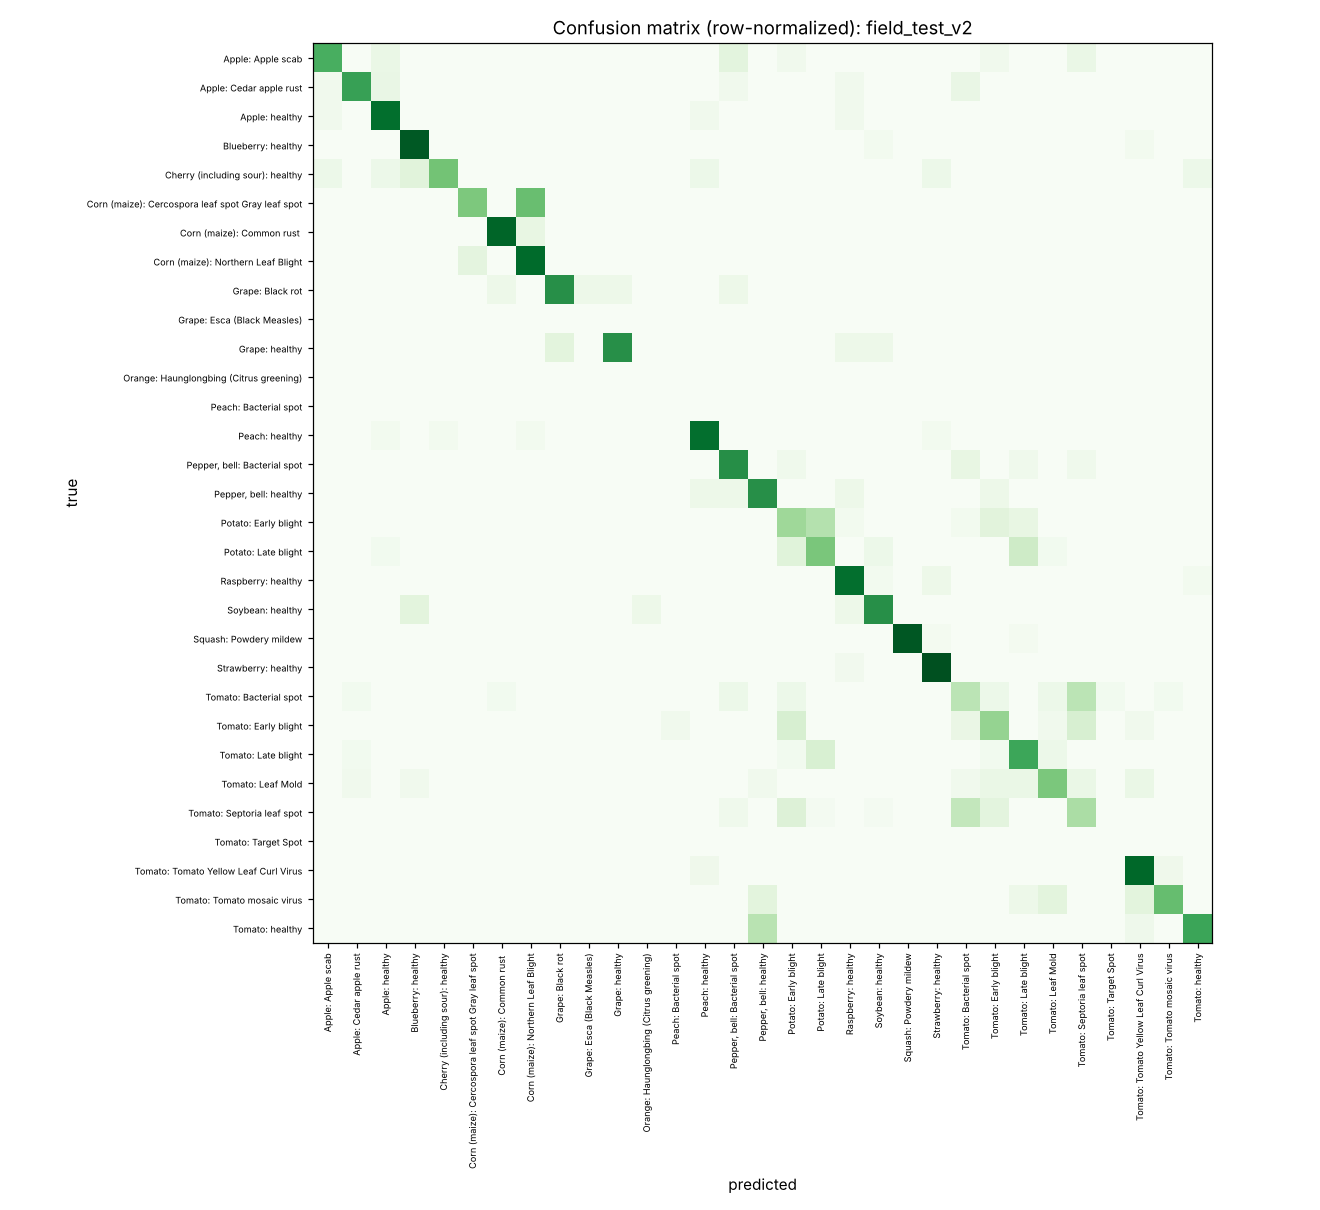

The table this chart was drawn from, first rows:
, Apple: Apple scab, Apple: Cedar apple rust, Apple: healthy, Blueberry: healthy, Cherry (including sour): healthy, Corn (maize): Cercospora leaf spot Gray …, Corn (maize): Common rust, Corn (maize): Northern Leaf Blight, Grape: Black rot, Grape: Esca (Black Measles), Grape: healthy, Orange: Haunglongbing (Citrus greening), Peach: Bacterial spot, Peach: healthy, Pepper, bell: Bacterial spot, Pepper, bell: healthy, Potato: Early blight, Potato: Late blight, Raspberry: healthy, Soybean: healthy, Squash: Powdery mildew, Strawberry: healthy, Tomato: Bacterial spot
Apple: Apple scab, 14, 0, 2, 0, 0, 0, 0, 0, 0, 0, 0, 0, 0, 0, 3, 0, 1, 0, 0, 0, 0, 0, 0
Apple: Cedar apple rust, 1, 14, 2, 0, 0, 0, 0, 0, 0, 0, 0, 0, 0, 0, 1, 0, 0, 0, 1, 0, 0, 0, 2
Apple: healthy, 1, 0, 19, 0, 0, 0, 0, 0, 0, 0, 0, 0, 0, 1, 0, 0, 0, 0, 1, 0, 0, 0, 0
Blueberry: healthy, 0, 0, 0, 28, 0, 0, 0, 0, 0, 0, 0, 0, 0, 0, 0, 0, 0, 0, 0, 1, 0, 0, 0
Cherry (including sour): healthy, 1, 0, 1, 2, 7, 0, 0, 0, 0, 0, 0, 0, 0, 1, 0, 0, 0, 0, 0, 0, 0, 1, 0
Corn (maize): Cercospora leaf spot Gray …, 0, 0, 0, 0, 0, 9, 0, 10, 0, 0, 0, 0, 0, 0, 0, 0, 0, 0, 0, 0, 0, 0, 0
Corn (maize): Common rust, 0, 0, 0, 0, 0, 0, 26, 3, 0, 0, 0, 0, 0, 0, 0, 0, 0, 0, 0, 0, 0, 0, 0
Corn (maize): Northern Leaf Blight, 0, 0, 0, 0, 0, 6, 0, 42, 0, 0, 0, 0, 0, 0, 0, 0, 0, 0, 0, 0, 0, 0, 0
Grape: Black rot, 0, 0, 0, 0, 0, 0, 1, 0, 11, 1, 1, 0, 0, 0, 1, 0, 0, 0, 0, 0, 0, 0, 0
Grape: Esca (Black Measles), 0, 0, 0, 0, 0, 0, 0, 0, 0, 0, 0, 0, 0, 0, 0, 0, 0, 0, 0, 0, 0, 0, 0
Grape: healthy, 0, 0, 0, 0, 0, 0, 0, 0, 2, 0, 11, 0, 0, 0, 0, 0, 0, 0, 1, 1, 0, 0, 0
Orange: Haunglongbing (Citrus greening), 0, 0, 0, 0, 0, 0, 0, 0, 0, 0, 0, 0, 0, 0, 0, 0, 0, 0, 0, 0, 0, 0, 0
Peach: Bacterial spot, 0, 0, 0, 0, 0, 0, 0, 0, 0, 0, 0, 0, 0, 0, 0, 0, 0, 0, 0, 0, 0, 0, 0
Peach: healthy, 0, 0, 1, 0, 1, 0, 0, 1, 0, 0, 0, 0, 0, 25, 0, 0, 0, 0, 0, 0, 0, 1, 0
Pepper, bell: Bacterial spot, 0, 0, 0, 0, 0, 0, 0, 0, 0, 0, 0, 0, 0, 0, 14, 0, 1, 0, 0, 0, 0, 0, 2
Pepper, bell: healthy, 0, 0, 0, 0, 0, 0, 0, 0, 0, 0, 0, 0, 0, 1, 1, 11, 0, 0, 1, 0, 0, 0, 0
Potato: Early blight, 0, 0, 0, 0, 0, 0, 0, 0, 0, 0, 0, 0, 0, 0, 0, 0, 11, 9, 1, 0, 0, 0, 1
Potato: Late blight, 0, 0, 1, 0, 0, 0, 0, 0, 0, 0, 0, 0, 0, 0, 0, 0, 4, 13, 0, 2, 0, 0, 0
Raspberry: healthy, 0, 0, 0, 0, 0, 0, 0, 0, 0, 0, 0, 0, 0, 0, 0, 0, 0, 0, 25, 1, 0, 2, 0
Soybean: healthy, 0, 0, 0, 2, 0, 0, 0, 0, 0, 0, 0, 1, 0, 0, 0, 0, 0, 0, 1, 11, 0, 0, 0
Squash: Powdery mildew, 0, 0, 0, 0, 0, 0, 0, 0, 0, 0, 0, 0, 0, 0, 0, 0, 0, 0, 0, 0, 31, 1, 0
Strawberry: healthy, 0, 0, 0, 0, 0, 0, 0, 0, 0, 0, 0, 0, 0, 0, 0, 0, 0, 0, 1, 0, 0, 24, 0
Tomato: Bacterial spot, 0, 1, 0, 0, 0, 0, 1, 0, 0, 0, 0, 0, 0, 0, 2, 0, 2, 0, 0, 0, 0, 0, 8
Tomato: Early blight, 0, 0, 0, 0, 0, 0, 0, 0, 0, 0, 0, 0, 1, 0, 0, 0, 4, 0, 0, 0, 0, 0, 2
Tomato: Late blight, 0, 1, 0, 0, 0, 0, 0, 0, 0, 0, 0, 0, 0, 0, 0, 0, 1, 5, 0, 0, 0, 0, 0
Tomato: Leaf Mold, 0, 1, 0, 1, 0, 0, 0, 0, 0, 0, 0, 0, 0, 0, 0, 1, 0, 0, 0, 0, 0, 0, 1
Tomato: Septoria leaf spot, 0, 0, 0, 0, 0, 0, 0, 0, 0, 0, 0, 0, 0, 0, 2, 0, 6, 1, 0, 1, 0, 0, 10
Tomato: Target Spot, 0, 0, 0, 0, 0, 0, 0, 0, 0, 0, 0, 0, 0, 0, 0, 0, 0, 0, 0, 0, 0, 0, 0
Tomato: Tomato Yellow Leaf Curl Virus, 0, 0, 0, 0, 0, 0, 0, 0, 0, 0, 0, 0, 0, 1, 0, 0, 0, 0, 0, 0, 0, 0, 0
Tomato: Tomato mosaic virus, 0, 0, 0, 0, 0, 0, 0, 0, 0, 0, 0, 0, 0, 0, 0, 2, 0, 0, 0, 0, 0, 0, 0
Tomato: healthy, 0, 0, 0, 0, 0, 0, 0, 0, 0, 0, 0, 0, 0, 0, 0, 5, 0, 0, 0, 0, 0, 0, 0
